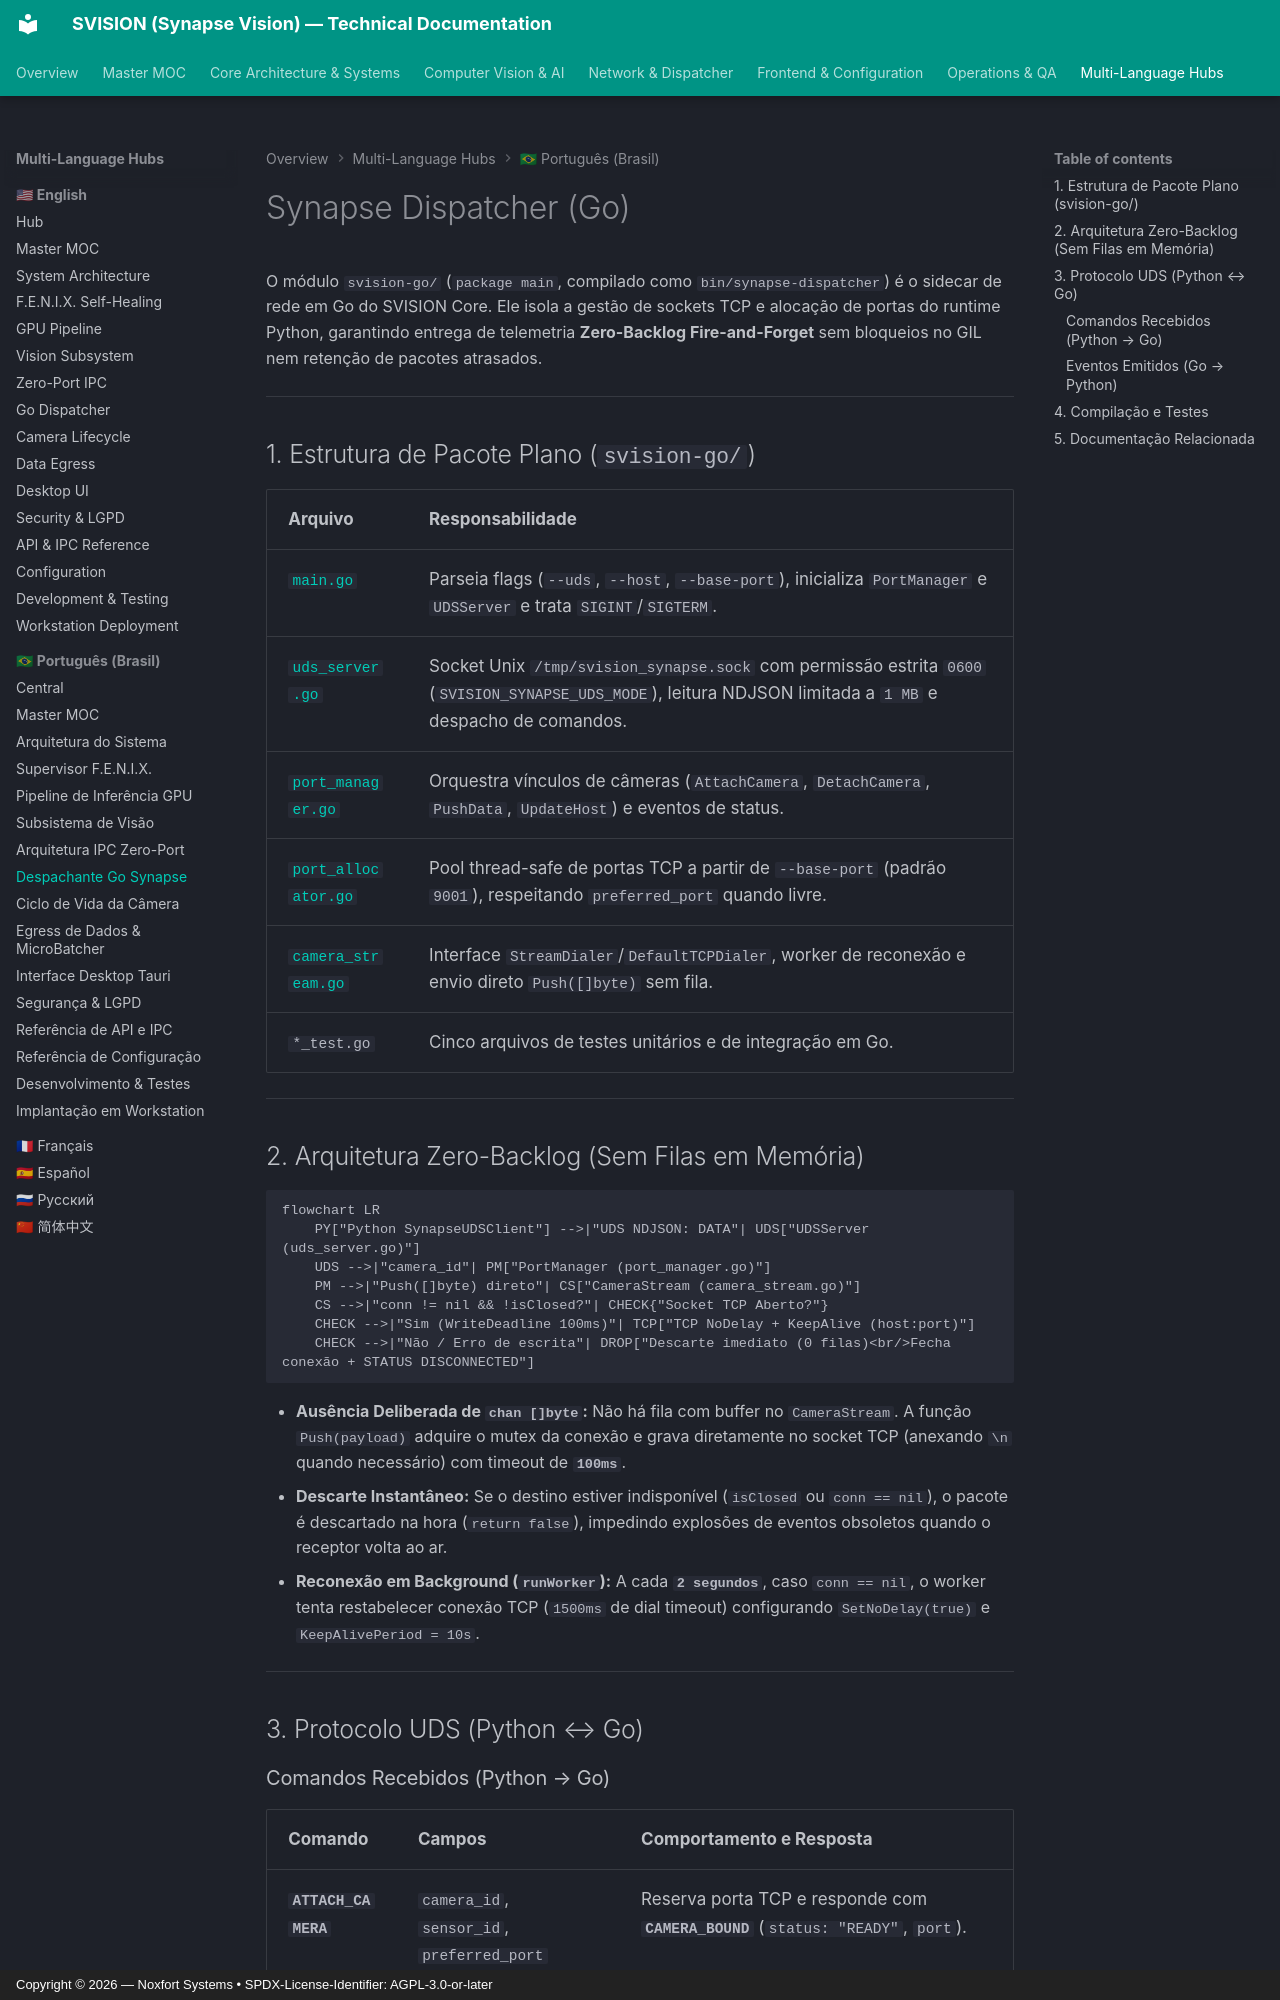

repository: Noxfort-Systems-Brazil/SVISION · page: pt-br/synapse_dispatcher_go/index.html · generator: mkdocs · copyright: Copyright © 2026 — Noxfort Systems • SPDX-License-Identifier: AGPL-3.0-or-later

<!-- SPDX-License-Identifier: Proprietary -->
<!-- Copyright (c) 2026-present Gabriel Moraes / SVISION. All rights reserved. -->

# Synapse Dispatcher (Go)

O módulo `svision-go/` (`package main`, compilado como `bin/synapse-dispatcher`) é o sidecar de rede em Go do SVISION Core. Ele isola a gestão de sockets TCP e alocação de portas do runtime Python, garantindo entrega de telemetria **Zero-Backlog Fire-and-Forget** sem bloqueios no GIL nem retenção de pacotes atrasados.

---

## 1. Estrutura de Pacote Plano (`svision-go/`)

| Arquivo | Responsabilidade |
| :--- | :--- |
| [`main.go`](../../svision-go/main.go) | Parseia flags (`--uds`, `--host`, `--base-port`), inicializa `PortManager` e `UDSServer` e trata `SIGINT`/`SIGTERM`. |
| [`uds_server.go`](../../svision-go/uds_server.go) | Socket Unix `/tmp/svision_synapse.sock` com permissão estrita `0600` (`SVISION_SYNAPSE_UDS_MODE`), leitura NDJSON limitada a `1 MB` e despacho de comandos. |
| [`port_manager.go`](../../svision-go/port_manager.go) | Orquestra vínculos de câmeras (`AttachCamera`, `DetachCamera`, `PushData`, `UpdateHost`) e eventos de status. |
| [`port_allocator.go`](../../svision-go/port_allocator.go) | Pool thread-safe de portas TCP a partir de `--base-port` (padrão `9001`), respeitando `preferred_port` quando livre. |
| [`camera_stream.go`](../../svision-go/camera_stream.go) | Interface `StreamDialer`/`DefaultTCPDialer`, worker de reconexão e envio direto `Push([]byte)` sem fila. |
| `*_test.go` | Cinco arquivos de testes unitários e de integração em Go. |

---
